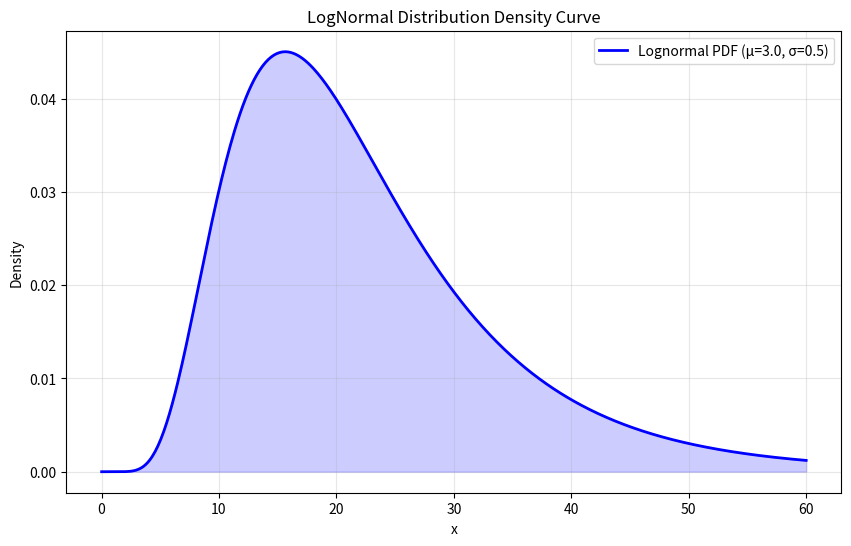

The script that saved this image:
import numpy as np
import matplotlib.pyplot as plt
from scipy.stats import lognorm

mu = 3.0
sigma = 0.5
# scipy 中 lognorm 参数：s = sigma, scale = exp(mu)
scale = np.exp(mu)

x = np.linspace(0.01, 60, 500)   # 覆盖到约 60 已包含 99% 以上质量
pdf = lognorm.pdf(x, s=sigma, scale=scale)

plt.figure(figsize=(10, 6))
plt.plot(x, pdf, 'b-', linewidth=2, label=f'Lognormal PDF (μ={mu}, σ={sigma})')
plt.fill_between(x, pdf, alpha=0.2, color='blue')
plt.title('LogNormal Distribution Density Curve')
plt.xlabel('x')
plt.ylabel('Density')
plt.grid(alpha=0.3)
plt.legend()
plt.show()
